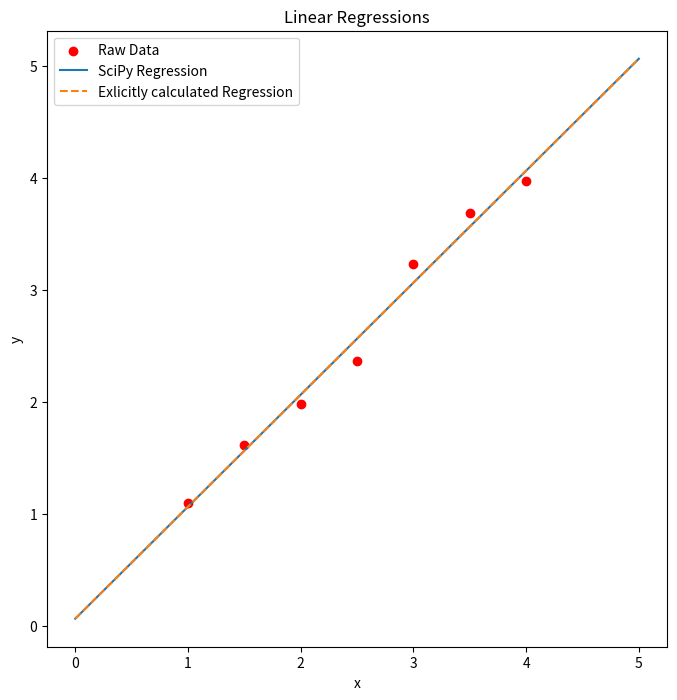
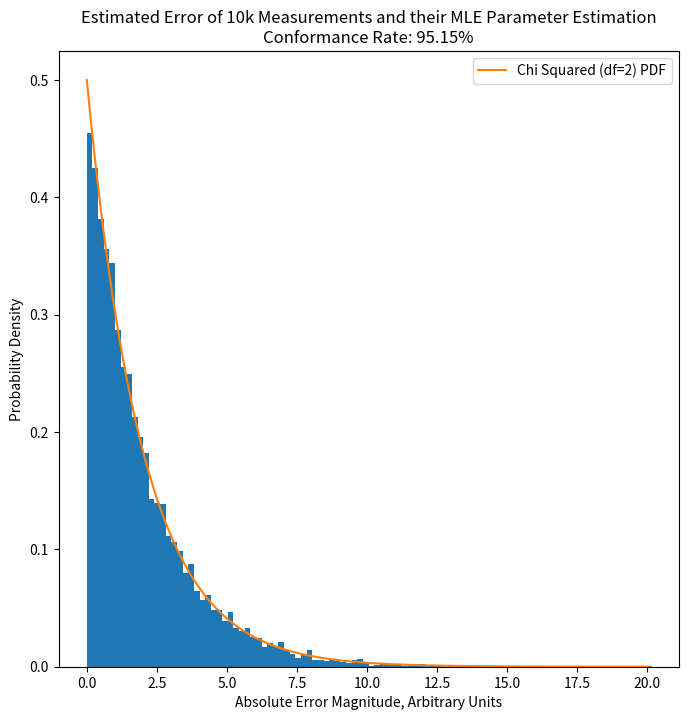

Write Python code to recreate these figures, in order.
from typing import Callable

import numpy as np
import matplotlib.pyplot as plt
from scipy.stats import linregress, chi2

DATA = np.array(
    [
        (1.00, 1.10),
        (1.50, 1.62),
        (2.00, 1.98),
        (2.50, 2.37),
        (3.00, 3.23),
        (3.50, 3.69),
        (4.00, 3.97),
    ]
).T


def scipy_regression(
    x: np.ndarray, y: np.ndarray
) -> Callable[[np.ndarray], np.ndarray]:
    r = linregress(x, y)
    f = lambda x: r.slope * x + r.intercept

    return f


def my_regression(x: np.ndarray, y: np.ndarray) -> Callable[[np.ndarray], np.ndarray]:
    N = y.size
    d = (np.sum(x**2) * np.sum(y) - np.sum(x) * np.sum(x * y)) / (
        N * np.sum(x**2) - np.sum(x) ** 2
    )
    c = (np.sum(x) * np.sum(y) - N * np.sum(x * y)) / (
        np.sum(x) ** 2 - N * np.sum(x**2)
    )

    return lambda x: c * x + d


def problem_one() -> None:
    x = DATA[0]
    y = DATA[1]
    f_hat = scipy_regression(x, y)
    f_mine = my_regression(x, y)
    x_base = np.linspace(0, 5, 100)
    y_hat_scipy = f_hat(x_base)
    y_hat_mine = f_mine(x_base)
    plt.figure(figsize=(8, 8))
    plt.title("Linear Regressions")
    plt.scatter(x, y, label="Raw Data", c="red")
    plt.plot(x_base, y_hat_scipy, label="SciPy Regression")
    plt.plot(
        x_base, y_hat_mine, label="Exlicitly calculated Regression", linestyle="dashed"
    )
    plt.xlabel("x")
    plt.ylabel("y")
    plt.legend()

    plt.savefig("./hw3_regression.png")


def generate_e(mean: np.ndarray, covariance_matrix: np.ndarray) -> np.ndarray:
    return np.random.multivariate_normal(mean, cov=covariance_matrix)


class NoisySystem:
    def __init__(
        self, A: np.ndarray, x: np.ndarray, mean: np.ndarray, R: np.ndarray
    ) -> None:
        self.A = A
        self.x = x
        self.mean = mean
        self.R = R

    def __call__(self) -> np.ndarray:
        return self.A @ self.x + generate_e(self.mean, self.R)

    def __repr__(self) -> str:
        return f"A:\n{self.A}\nx:\n{self.x}\nMean:\n{self.mean}\nR:\n{self.R}"


class LinearEstimator:
    def __init__(self, A: np.ndarray, R: np.ndarray) -> None:
        # I know, I know, directly calling an inverse is bad...
        self.R_inv = np.linalg.inv(R)
        self.A = A
        self.da_matrix = np.linalg.inv(A.T @ self.R_inv @ A) @ A.T @ self.R_inv

    def __call__(self, y: np.ndarray) -> np.ndarray:
        return self.da_matrix @ y

    def estimate_error(self, y: np.ndarray, x_hat: np.ndarray) -> float:
        tmp = y - (self.A @ x_hat)
        return tmp.T @ self.R_inv @ tmp


def problem_2_experiment(system: NoisySystem, estimator: LinearEstimator) -> float:
    y = system()
    x_hat = estimator(y)
    return estimator.estimate_error(y, x_hat)


def problem_two() -> None:
    mean = np.zeros(4)
    R = np.diag([0.1, 0.2, 0.3, 0.4])

    A = np.array([[1, 2], [2, 3], [3, 4], [4, 5]])
    x_true = np.array([1, 1])
    system = NoisySystem(A, x_true, mean, R)
    estimator = LinearEstimator(A, R)

    first_y = system()
    print(f"First y:\n{first_y}")
    x_hat = estimator(first_y)
    print(f"x hat:\n{x_hat}")
    J = estimator.estimate_error(first_y, x_hat)
    print(f"J: {J}, Conforms to error model (with 95% confidence): {J <= 5.9915}")

    EXPERIMENT_COUNT = 10000
    rslts = np.zeros(EXPERIMENT_COUNT)
    for i in range(EXPERIMENT_COUNT):
        rslts[i] = problem_2_experiment(system, estimator)

    times_conformed = np.count_nonzero(rslts <= 5.9915)
    error_rate = (times_conformed / EXPERIMENT_COUNT) * 100

    df = 2
    x = np.linspace(rslts.min(), rslts.max(), 10000)

    fig, ax = plt.subplots(1, 1, figsize=(8, 8))
    ax.hist(rslts, bins=100, density=True)
    ax.set_title(
        f"Estimated Error of 10k Measurements and their MLE Parameter Estimation\nConformance Rate: {error_rate}%"
    )
    ax.set_xlabel("Absolute Error Magnitude, Arbitrary Units")
    ax.set_ylabel("Probability Density")
    ax.plot(x, chi2(df).pdf(x), label="Chi Squared (df=2) PDF")
    ax.legend()
    plt.savefig("./problem2_hist.png")


if __name__ == "__main__":
    problem_one()
    problem_two()
